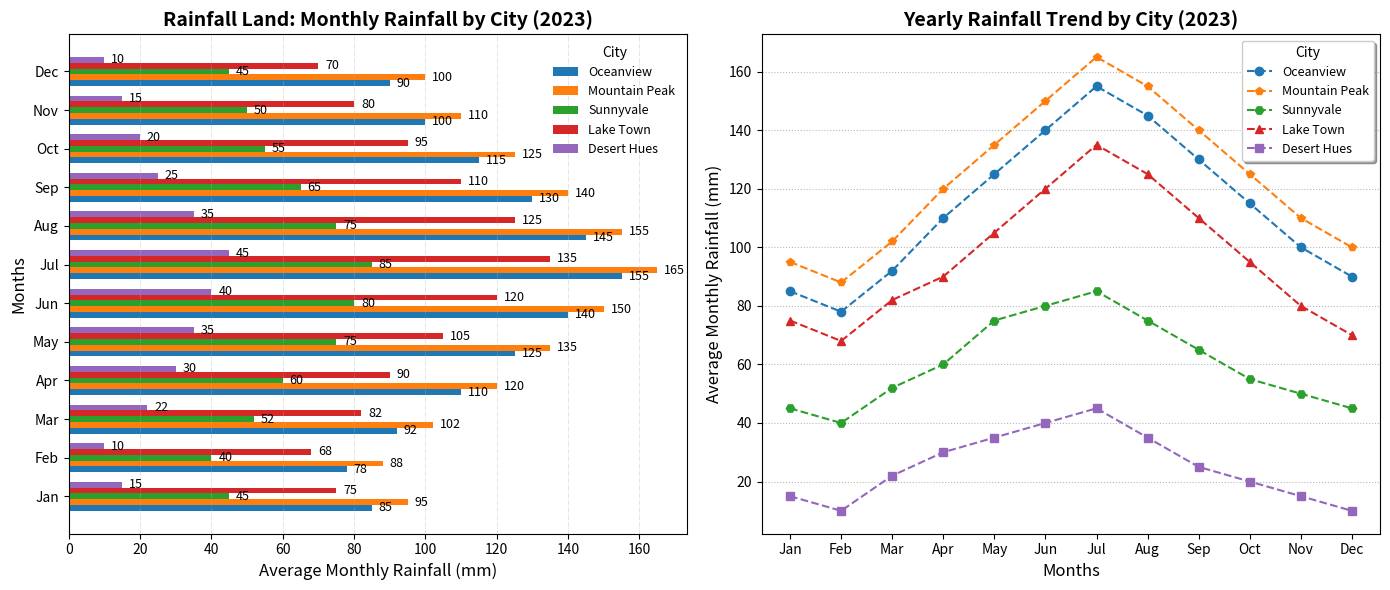

Python code for this plot:
import matplotlib.pyplot as plt
import numpy as np

cities = ['Oceanview', 'Mountain Peak', 'Sunnyvale', 'Lake Town', 'Desert Hues']

rainfall_data = np.array([
    [85, 78, 92, 110, 125, 140, 155, 145, 130, 115, 100, 90],
    [95, 88, 102, 120, 135, 150, 165, 155, 140, 125, 110, 100],
    [45, 40, 52, 60, 75, 80, 85, 75, 65, 55, 50, 45],
    [75, 68, 82, 90, 105, 120, 135, 125, 110, 95, 80, 70],
    [15, 10, 22, 30, 35, 40, 45, 35, 25, 20, 15, 10],
])

months = ['Jan', 'Feb', 'Mar', 'Apr', 'May', 'Jun', 'Jul', 'Aug', 'Sep', 'Oct', 'Nov', 'Dec']

fig, axs = plt.subplots(nrows=1, ncols=2, figsize=(14, 6))

# Horizontal bar chart setup
bar_height = 0.15
y = np.arange(len(months))

colors = ['#1f77b4', '#ff7f0e', '#2ca02c', '#d62728', '#9467bd']

for i, city in enumerate(cities):
    bars = axs[0].barh(y + i * bar_height, rainfall_data[i], bar_height, label=city, color=colors[i])
    for bar in bars:
        axs[0].annotate(f'{bar.get_width()}',
                        xy=(bar.get_width(), bar.get_y() + bar.get_height() / 2),
                        xytext=(5, 0), textcoords='offset points',
                        ha='left', va='center', fontsize=9)

axs[0].set_ylabel('Months', fontsize=12)
axs[0].set_xlabel('Average Monthly Rainfall (mm)', fontsize=12)
axs[0].set_title('Rainfall Land: Monthly Rainfall by City (2023)', fontsize=14, fontweight='bold')
axs[0].set_yticks(y + bar_height * (len(cities) / 2 - 0.5))
axs[0].set_yticklabels(months, fontsize=10)
axs[0].legend(title='City', fontsize=9, loc='upper right', frameon=False)
axs[0].xaxis.grid(True, linestyle='-.', linewidth=0.5, alpha=0.5)

marker_styles = ['o', 'p', 'H', '^', 's']

# Line chart setup
for i, city in enumerate(cities):
    axs[1].plot(months, rainfall_data[i], marker=marker_styles[i], linestyle='--', color=colors[i], label=city)

axs[1].set_xlabel('Months', fontsize=12)
axs[1].set_ylabel('Average Monthly Rainfall (mm)', fontsize=12)
axs[1].set_title('Yearly Rainfall Trend by City (2023)', fontsize=14, fontweight='bold')
axs[1].legend(title='City', fontsize=9, loc='upper right', frameon=True, shadow=True)
axs[1].yaxis.grid(True, linestyle=':', linewidth=0.8, alpha=0.9)

plt.tight_layout()
plt.show()
